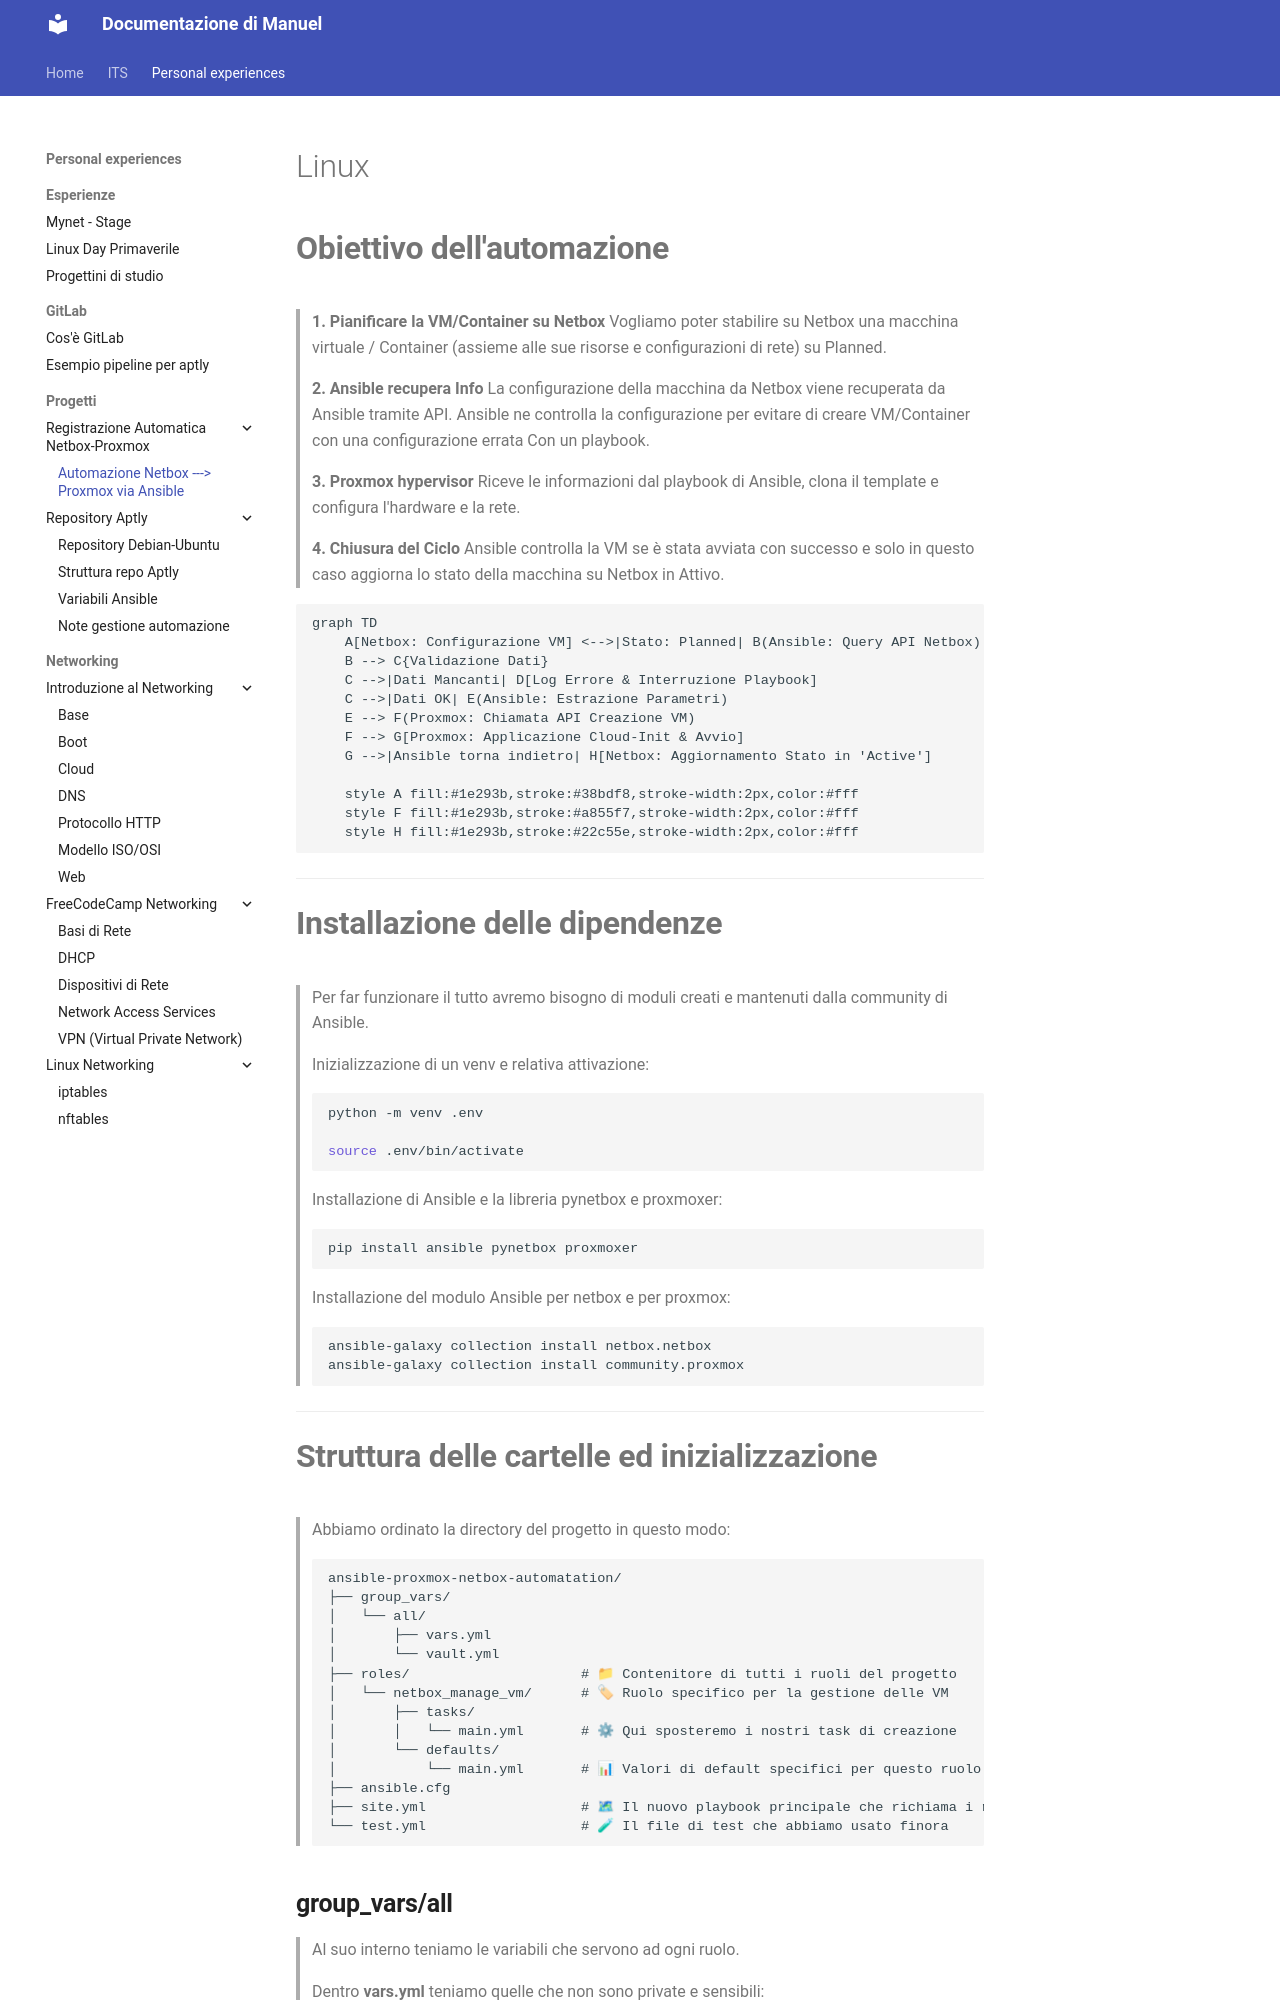

repository: Penz26/Progetti-e-cartelle-di-studio-personale · page: Personal experiences/Progetti/Registrazione automatica Netbox-Proxmox/Automazione Netbox ---_ Proxmox via Ansible/index.html · generator: mkdocs

#Linux 

# **Obiettivo dell'automazione**

>**1. Pianificare la VM/Container su Netbox**
>Vogliamo poter stabilire su Netbox una macchina virtuale / Container (assieme alle sue risorse e configurazioni di rete) su Planned.
>
>**2. Ansible recupera Info**
>La configurazione della macchina da Netbox  viene recuperata da Ansible tramite API. Ansible ne controlla la configurazione per evitare di creare VM/Container con una configurazione errata
>Con un playbook.
>
>**3. Proxmox hypervisor**
>Riceve le informazioni dal playbook di Ansible, clona il template e configura l'hardware e la rete.
>
>**4. Chiusura del Ciclo**
>Ansible controlla la VM se è stata avviata con successo e solo in questo caso aggiorna lo stato della macchina su Netbox in Attivo.


```mermaid
graph TD
    A[Netbox: Configurazione VM] <-->|Stato: Planned| B(Ansible: Query API Netbox)
    B --> C{Validazione Dati}
    C -->|Dati Mancanti| D[Log Errore & Interruzione Playbook]
    C -->|Dati OK| E(Ansible: Estrazione Parametri)
    E --> F(Proxmox: Chiamata API Creazione VM)
    F --> G[Proxmox: Applicazione Cloud-Init & Avvio]
    G -->|Ansible torna indietro| H[Netbox: Aggiornamento Stato in 'Active']

    style A fill:#1e293b,stroke:#38bdf8,stroke-width:2px,color:#fff
    style F fill:#1e293b,stroke:#a855f7,stroke-width:2px,color:#fff
    style H fill:#1e293b,stroke:#22c55e,stroke-width:2px,color:#fff
```


---
# **Installazione delle dipendenze**

>Per far funzionare il tutto avremo bisogno di moduli creati e mantenuti dalla community di Ansible.

>Inizializzazione di un venv e relativa attivazione:
```shell
python -m venv .env

source .env/bin/activate
```

>Installazione di Ansible e la libreria pynetbox e proxmoxer:
```shell
pip install ansible pynetbox proxmoxer
```

>Installazione del modulo Ansible per netbox e per proxmox:
```shell
ansible-galaxy collection install netbox.netbox
ansible-galaxy collection install community.proxmox
```

---
# **Struttura delle cartelle ed inizializzazione**

>Abbiamo ordinato la directory del progetto in questo modo:
```txt
ansible-proxmox-netbox-automatation/
├── group_vars/
│   └── all/
│       ├── vars.yml
│       └── vault.yml
├── roles/                     # 📁 Contenitore di tutti i ruoli del progetto
│   └── netbox_manage_vm/      # 🏷 Ruolo specifico per la gestione delle VM
│       ├── tasks/
│       │   └── main.yml       # ⚙ Qui sposteremo i nostri task di creazione
│       └── defaults/
│           └── main.yml       # 📊 Valori di default specifici per questo ruolo
├── ansible.cfg
├── site.yml                   # 🗺 Il nuovo playbook principale che richiama i ruoli
└── test.yml                   # 🧪 Il file di test che abbiamo usato finora

```
